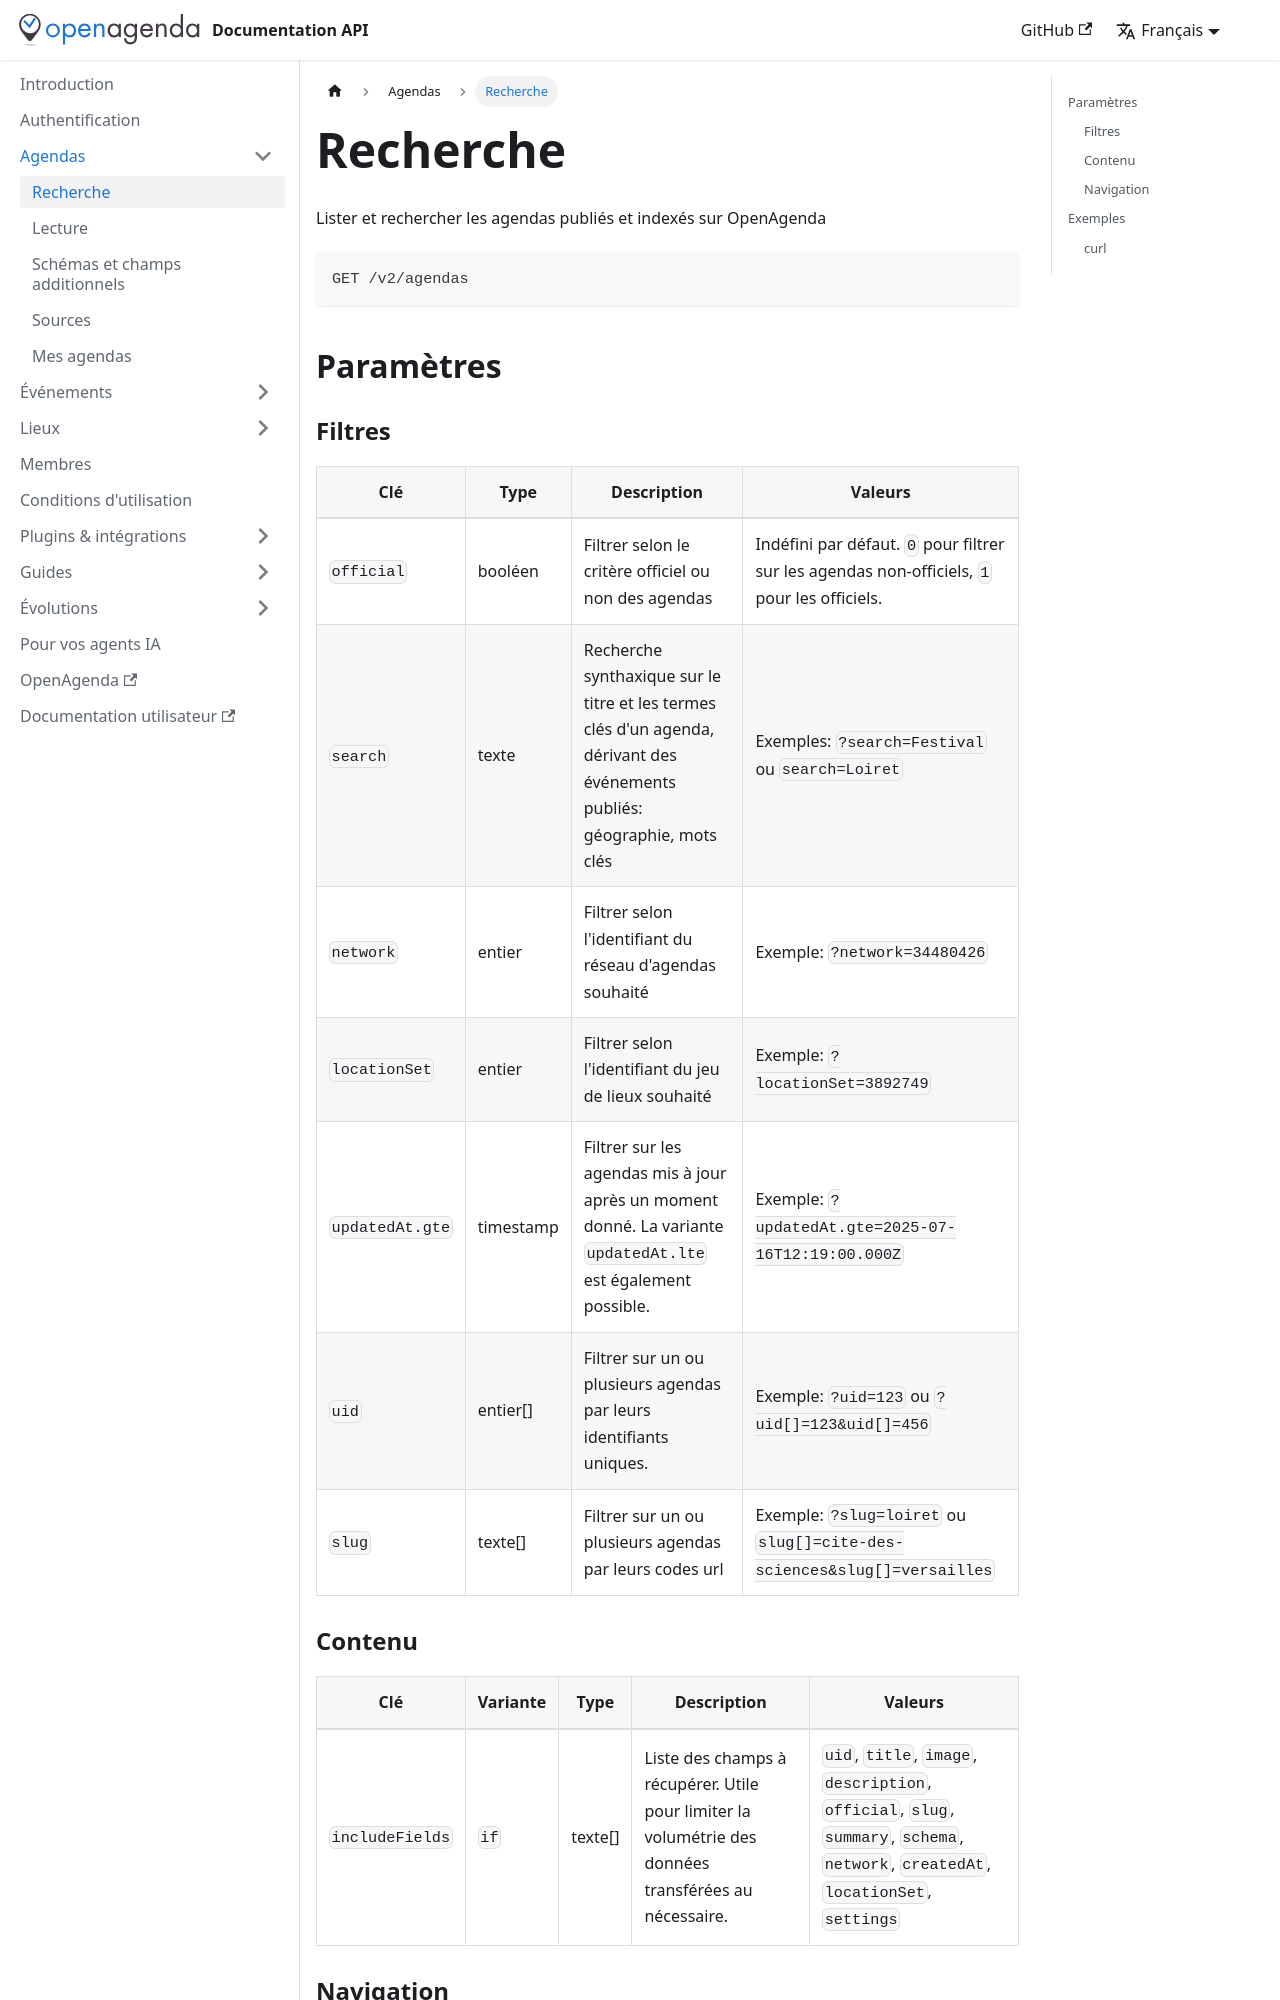

repository: OpenAgenda/dev-doc · page: agendas/recherche/index.html · generator: docusaurus

---
sidebar_position: 1
---

# Recherche

Lister et rechercher les agendas publiés et indexés sur OpenAgenda

```bash
GET /v2/agendas
```

## Paramètres

### Filtres

| Clé            | Type      | Description | Valeurs |
|----------------|-----------|-------------|---------|
|`official`      | booléen   | Filtrer selon le critère officiel ou non des agendas | Indéfini par défaut. `0` pour filtrer sur les agendas non-officiels, `1` pour les officiels. |
|`search`        | texte     | Recherche synthaxique sur le titre et les termes clés d'un agenda, dérivant des événements publiés: géographie, mots clés | Exemples: `?search=Festival` ou `search=Loiret` |
|`network`       | entier    | Filtrer selon l'identifiant du réseau d'agendas souhaité | Exemple: `?network=34480426` |
|`locationSet`   | entier    | Filtrer selon l'identifiant du jeu de lieux souhaité | Exemple: `?locationSet=3892749` |
|`updatedAt.gte` | timestamp | Filtrer sur les agendas mis à jour après un moment donné. La variante `updatedAt.lte` est également possible. | Exemple: `?updatedAt.gte=2025-07-16T12:19:00.000Z` |
|`uid`           | entier[]  | Filtrer sur un ou plusieurs agendas par leurs identifiants uniques. | Exemple: `?uid=123` ou `?uid[]=123&uid[]=456` |
|`slug`          | texte[]   | Filtrer sur un ou plusieurs agendas par leurs codes url | Exemple: `?slug=loiret` ou `slug[]=cite-des-sciences&slug[]=versailles` |

### Contenu

| Clé | Variante | Type | Description | Valeurs |
|-----|----------------|------|-------------|---------|
| `includeFields` | `if` | texte[] | Liste des champs à récupérer. Utile pour limiter la volumétrie des données transférées au nécessaire. | `uid`, `title`, `image`, `description`, `official`, `slug`, `summary`, `schema`, `network`, `createdAt`, `locationSet`, `settings`|
